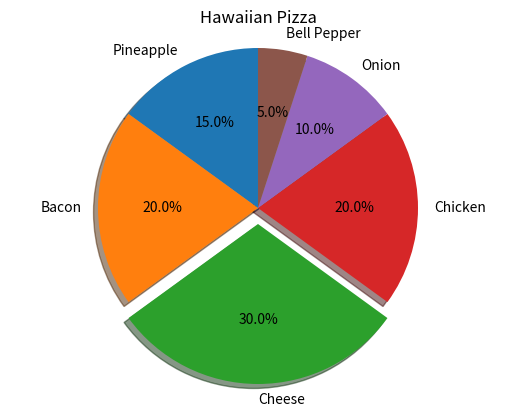

Python code for this plot: (Note: this script raises an exception after producing the figure.)
#!/usr/bin/env python3

import matplotlib.pyplot as plt

# Pie chart, where the slices will be ordered and plotted counter-clockwise:
labels = 'Pineapple', 'Bacon', 'Cheese', 'Chicken', 'Onion', 'Bell Pepper'
sizes = [15, 20, 30, 20,10,5]
explode = (0, 0, 0.1, 0, 0, 0)  # only "explode" the 3rd slice (i.e. 'Cheese')

fig1, ax1 = plt.subplots()
ax1.pie(sizes, explode=explode, labels=labels, autopct='%1.1f%%',
        shadow=True, startangle=90)
ax1.axis('equal')  # Equal aspect ratio ensures that pie is drawn as a circle.

plt.title("Hawaiian Pizza")
plt.savefig("/home/<user>/static/pie.png")
print("Fin")
